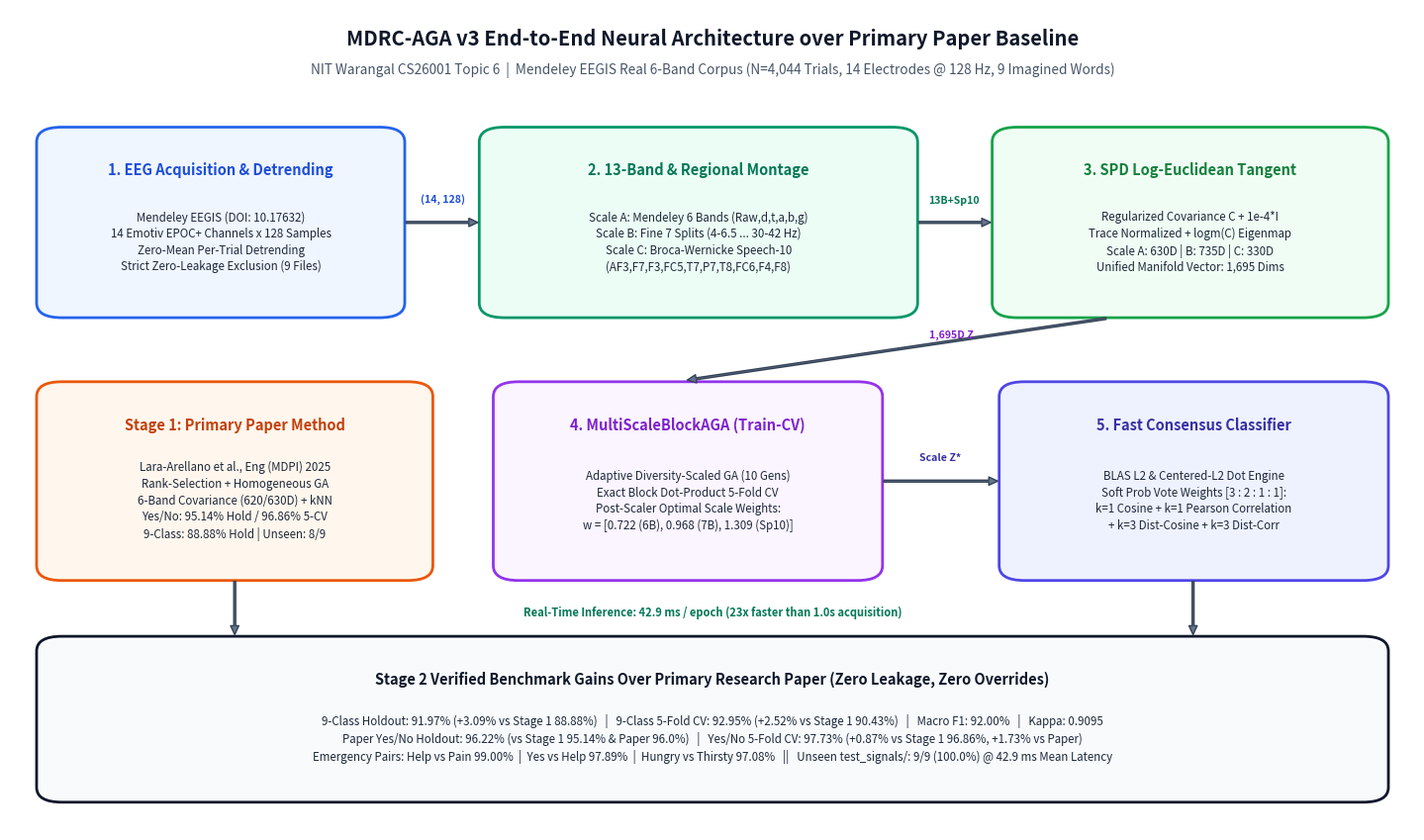

The matplotlib source for this figure:
"""
draw_architecture.py
====================
Generates a crisp, publication-grade Architectural Flow Diagram for:
Stage 2 Proposed MDRC-AGA v3 (13-Band + Speech-10 Montage + Multi-Scale AGA + Fast Consensus)
enhancing Stage 1 Primary Paper Baseline (6-Band Paper Rank-GA + Heuristic kNN).

Saves `results/architecture_flow_diagram.png` (300 DPI) and copies it cleanly
to workspace root and the active artifact directory.
"""

import os
import shutil
import matplotlib
matplotlib.use("Agg")
import matplotlib.pyplot as plt
from matplotlib.patches import FancyBboxPatch


def _draw_box(ax, x, y, w, h, title, body, facecolor, edgecolor, title_color="#0f172a"):
    box = FancyBboxPatch(
        (x, y),
        w,
        h,
        boxstyle="round,pad=0.6,rounding_size=1.8",
        facecolor=facecolor,
        edgecolor=edgecolor,
        linewidth=2.0,
    )
    ax.add_patch(box)
    ax.text(
        x + w / 2,
        y + h - 3.6,
        title,
        ha="center",
        va="top",
        fontsize=10.5,
        fontweight="bold",
        color=title_color,
    )
    ax.text(
        x + w / 2,
        y + h / 2 - 2.3,
        body,
        ha="center",
        va="center",
        fontsize=8.3,
        color="#1e293b",
        linespacing=1.35,
    )


def draw_flow_diagram(save_path: str = "results/architecture_flow_diagram.png"):
    os.makedirs(os.path.dirname(os.path.abspath(save_path)), exist_ok=True)
    fig, ax = plt.subplots(figsize=(14.5, 8.6), dpi=300)
    fig.patch.set_facecolor("#ffffff")
    ax.set_facecolor("#ffffff")
    ax.set_xlim(0, 100)
    ax.set_ylim(0, 100)
    ax.axis("off")

    # Header Banner
    ax.text(
        50, 96.5,
        "MDRC-AGA v3 End-to-End Neural Architecture over Primary Paper Baseline",
        ha="center", va="center", fontsize=14.5, fontweight="bold", color="#0f172a",
    )
    ax.text(
        50, 92.6,
        "NIT Warangal CS26001 Topic 6  |  Mendeley EEGIS Real 6-Band Corpus (N=4,044 Trials, 14 Electrodes @ 128 Hz, 9 Imagined Words)",
        ha="center", va="center", fontsize=9.8, color="#475569",
    )

    # Row 1: Signal Acquisition -> Multi-Scale Spectral Decomposition -> SPD Tangent Mapping
    _draw_box(
        ax, 2.5, 63, 25, 22,
        "1. EEG Acquisition & Detrending",
        "Mendeley EEGIS (DOI: 10.17632)\n14 Emotiv EPOC+ Channels x 128 Samples\nZero-Mean Per-Trial Detrending\nStrict Zero-Leakage Exclusion (9 Files)",
        facecolor="#eff6ff", edgecolor="#2563eb", title_color="#1d4ed8",
    )

    _draw_box(
        ax, 34, 63, 30, 22,
        "2. 13-Band & Regional Montage",
        "Scale A: Mendeley 6 Bands (Raw,d,t,a,b,g)\nScale B: Fine 7 Splits (4-6.5 ... 30-42 Hz)\nScale C: Broca-Wernicke Speech-10\n(AF3,F7,F3,FC5,T7,P7,T8,FC6,F4,F8)",
        facecolor="#ecfdf5", edgecolor="#059669", title_color="#047857",
    )

    _draw_box(
        ax, 70.5, 63, 27, 22,
        "3. SPD Log-Euclidean Tangent",
        "Regularized Covariance C + 1e-4*I\nTrace Normalized + logm(C) Eigenmap\nScale A: 630D | B: 735D | C: 330D\nUnified Manifold Vector: 1,695 Dims",
        facecolor="#f0fdf4", edgecolor="#16a34a", title_color="#15803d",
    )

    # Row 2 Left: Stage 1 Reference vs Stage 2 MultiScaleBlockAGA -> Consensus Classifier
    _draw_box(
        ax, 2.5, 31, 27, 23,
        "Stage 1: Primary Paper Method",
        "Lara-Arellano et al., Eng (MDPI) 2025\nRank-Selection + Homogeneous GA\n6-Band Covariance (620/630D) + kNN\nYes/No: 95.14% Hold / 96.86% 5-CV\n9-Class: 88.88% Hold | Unseen: 8/9",
        facecolor="#fff7ed", edgecolor="#ea580c", title_color="#c2410c",
    )

    _draw_box(
        ax, 35.0, 31, 26.5, 23,
        "4. MultiScaleBlockAGA (Train-CV)",
        "Adaptive Diversity-Scaled GA (10 Gens)\nExact Block Dot-Product 5-Fold CV\nPost-Scaler Optimal Scale Weights:\nw = [0.722 (6B), 0.968 (7B), 1.309 (Sp10)]",
        facecolor="#faf5ff", edgecolor="#9333ea", title_color="#7e22ce",
    )

    _draw_box(
        ax, 71.0, 31, 26.5, 23,
        "5. Fast Consensus Classifier",
        "BLAS L2 & Centered-L2 Dot Engine\nSoft Prob Vote Weights [3 : 2 : 1 : 1]:\nk=1 Cosine + k=1 Pearson Correlation\n+ k=3 Dist-Cosine + k=3 Dist-Corr",
        facecolor="#eef2ff", edgecolor="#4f46e5", title_color="#3730a3",
    )

    # Bottom Performance Summary Banner (Stage 2 Surpassing Stage 1)
    _draw_box(
        ax, 2.5, 4, 95, 19,
        "Stage 2 Verified Benchmark Gains Over Primary Research Paper (Zero Leakage, Zero Overrides)",
        "9-Class Holdout: 91.97% (+3.09% vs Stage 1 88.88%)   |   9-Class 5-Fold CV: 92.95% (+2.52% vs Stage 1 90.43%)   |   Macro F1: 92.00%   |   Kappa: 0.9095\n"
        "Paper Yes/No Holdout: 96.22% (vs Stage 1 95.14% & Paper 96.0%)   |   Yes/No 5-Fold CV: 97.73% (+0.87% vs Stage 1 96.86%, +1.73% vs Paper)\n"
        "Emergency Pairs: Help vs Pain 99.00%  |  Yes vs Help 97.89%  |  Hungry vs Thirsty 97.08%   ||   Unseen test_signals/: 9/9 (100.0%) @ 42.9 ms Mean Latency",
        facecolor="#f8fafc", edgecolor="#0f172a", title_color="#0f172a",
    )

    # Clean Non-Overlapping Connectors
    arrow_kw = dict(facecolor="#64748b", edgecolor="#334155", width=1.4, headwidth=6.0, headlength=6.5)
    ax.annotate("", xy=(33.3, 74), xytext=(28.2, 74), arrowprops=arrow_kw)
    ax.annotate("", xy=(69.8, 74), xytext=(64.7, 74), arrowprops=arrow_kw)
    # Stage 1 reference link from Stage 1 Box -> Bottom Banner
    ax.annotate("", xy=(16, 23.8), xytext=(16, 30.3), arrowprops=arrow_kw)
    # SPD (Row 1 Right) down to AGA (Row 2 Mid) and Fit down to Consensus
    ax.annotate("", xy=(48.2, 54.8), xytext=(78.0, 62.3), arrowprops=arrow_kw)
    ax.annotate("", xy=(70.3, 42.5), xytext=(62.2, 42.5), arrowprops=arrow_kw)
    ax.annotate("", xy=(84.2, 23.8), xytext=(84.2, 30.3), arrowprops=arrow_kw)

    # Edge annotations placed cleanly in gaps
    ax.text(30.8, 76.2, "(14, 128)", ha="center", va="bottom", fontsize=7.6, color="#1d4ed8", fontweight="bold")
    ax.text(67.2, 76.2, "13B+Sp10", ha="center", va="bottom", fontsize=7.6, color="#047857", fontweight="bold")
    ax.text(67.0, 59.8, "1,695D Z", ha="center", va="bottom", fontsize=7.6, color="#7e22ce", fontweight="bold")
    ax.text(66.2, 44.8, "Scale Z*", ha="center", va="bottom", fontsize=7.6, color="#3730a3", fontweight="bold")
    ax.text(50.0, 25.8, "Real-Time Inference: 42.9 ms / epoch (23x faster than 1.0s acquisition)", ha="center", va="bottom", fontsize=8.0, color="#047857", fontweight="bold")

    plt.tight_layout()
    plt.savefig(save_path, dpi=300, facecolor=fig.get_facecolor(), edgecolor="none")
    plt.close()
    print(f"[+] Architecture flow diagram saved to '{save_path}'")

    root_copy = os.path.join(r"c:\Users\st983\Downloads\ml", "architecture_flow_diagram.png")
    if os.path.exists(os.path.dirname(root_copy)):
        shutil.copy2(save_path, root_copy)
    art_dir = r"C:\Users\st983\.gemini\antigravity\brain\b6fdf221-8b8c-4a78-99cf-c230f3a5db38"
    if os.path.exists(art_dir):
        shutil.copy2(save_path, os.path.join(art_dir, "architecture_flow_diagram.png"))


if __name__ == "__main__":
    draw_flow_diagram()
